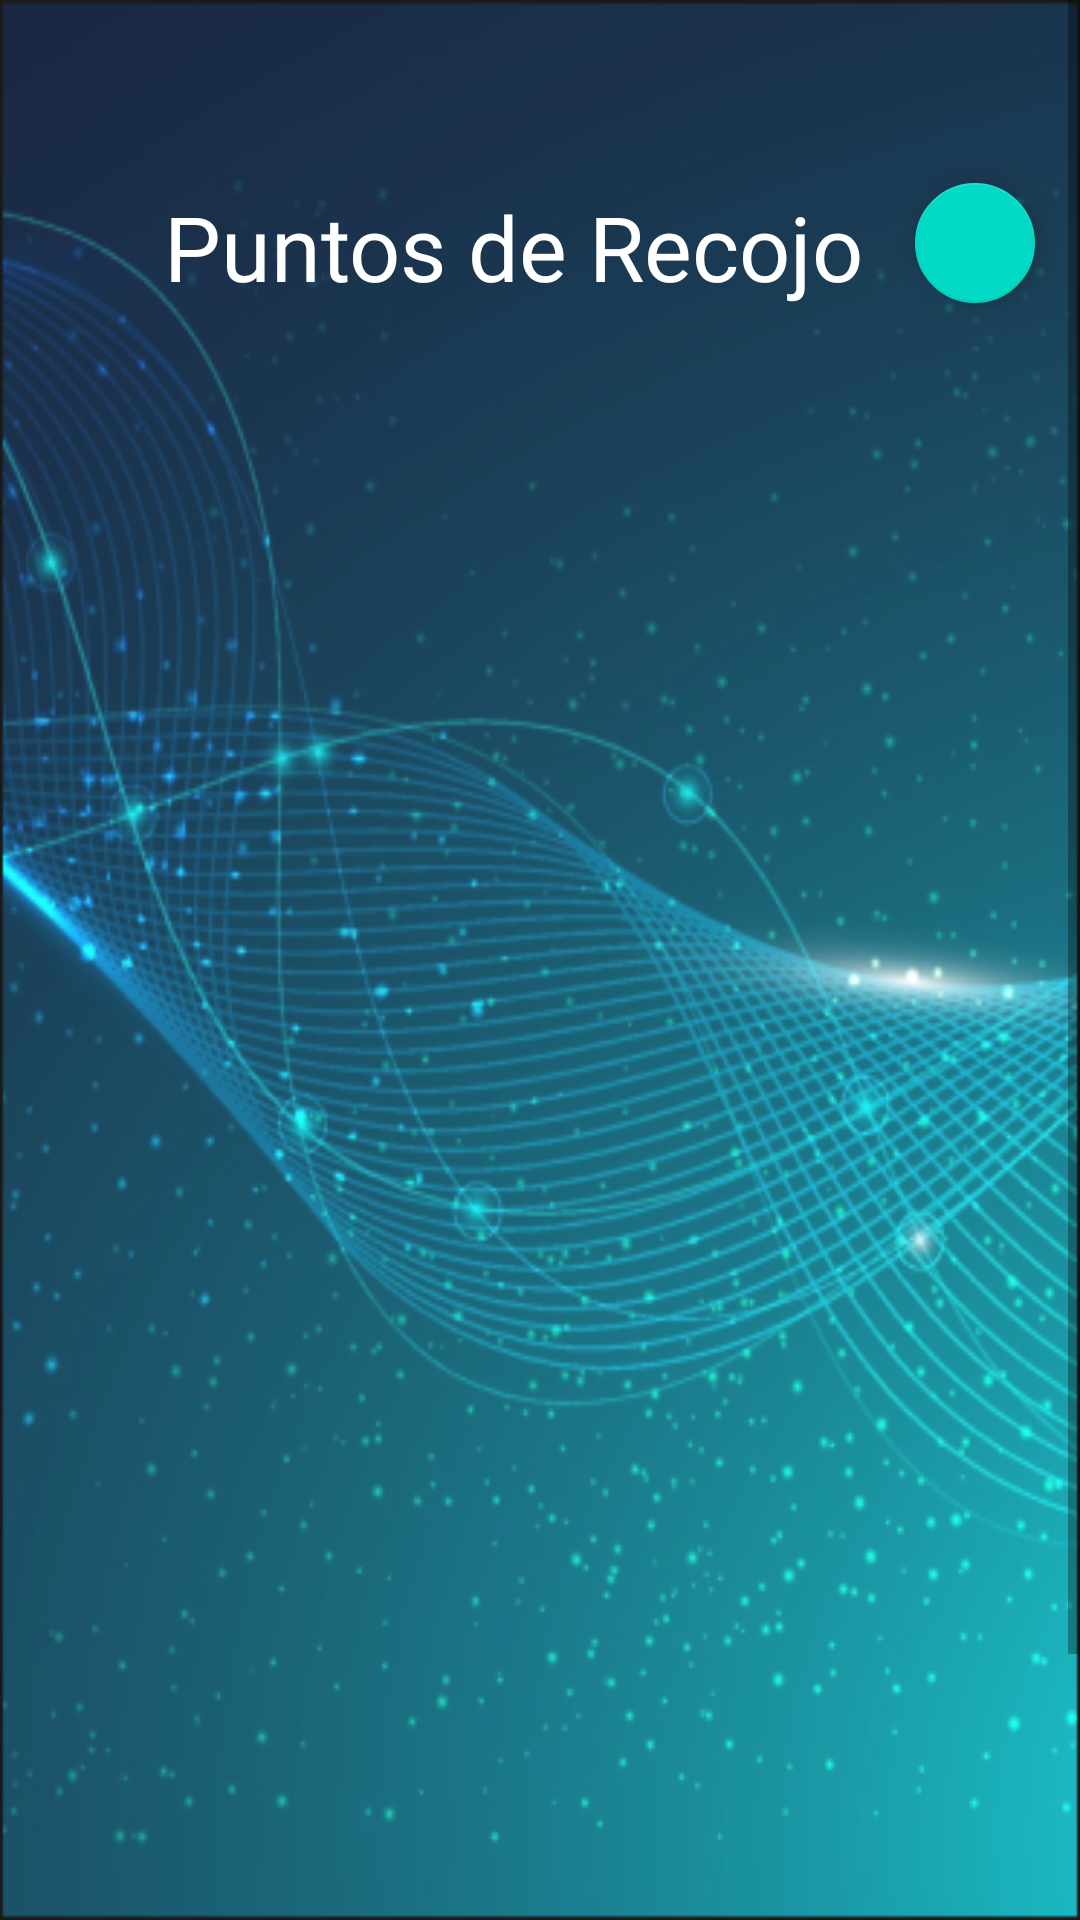

Android layout source for this screen:
<!-- AndroidManifest.xml: application theme Theme.Saget -->
<!-- res/layout/fragment_puntos_recojo.xml -->
<?xml version="1.0" encoding="utf-8"?>
<ScrollView xmlns:android="http://schemas.android.com/apk/res/android"
    xmlns:tools="http://schemas.android.com/tools"
    xmlns:app="http://schemas.android.com/apk/res-auto"
    android:layout_width="match_parent"
    android:layout_height="match_parent"
    android:background="@drawable/fondo_principal_flujos"
    tools:context=".PuntosRecojoFragment">
    <androidx.constraintlayout.widget.ConstraintLayout
        android:layout_width="match_parent"
        android:layout_height="match_parent"
        tools:context=".PuntosRecojoFragment">

        <TextView
            android:id="@+id/txtViewPuntoRecojo"
            android:layout_width="240dp"
            android:layout_height="46dp"
            android:layout_alignParentStart="false"
            android:layout_alignParentTop="false"
            android:layout_alignParentEnd="false"
            android:layout_alignParentBottom="false"
            android:layout_marginTop="62dp"
            android:fontFamily="@font/yrsa"
            android:text="Puntos de Recojo"
            android:textAlignment="center"
            android:textColor="#FFFFFF"
            android:textSize="30sp"
            app:layout_constraintEnd_toEndOf="parent"
            app:layout_constraintHorizontal_bias="0.426"
            app:layout_constraintStart_toStartOf="parent"
            app:layout_constraintTop_toTopOf="parent" />

        <com.google.android.material.floatingactionbutton.FloatingActionButton
            android:id="@+id/floatingAregarPuntoRecojo"
            android:layout_width="40dp"
            android:layout_height="40dp"
            android:layout_marginTop="57dp"
            android:clickable="true"
            app:fabCustomSize="40dp"
            app:layout_constraintEnd_toEndOf="parent"
            app:layout_constraintHorizontal_bias="0.48"
            app:layout_constraintStart_toEndOf="@+id/txtViewPuntoRecojo"
            app:layout_constraintTop_toTopOf="parent"
            app:srcCompat="@drawable/ic_baseline_add_24" />

        <LinearLayout
            android:layout_width="match_parent"
            android:layout_height="615dp"
            android:layout_marginTop="20dp"
            app:layout_constraintEnd_toEndOf="parent"
            app:layout_constraintHorizontal_bias="0.428"
            app:layout_constraintStart_toStartOf="parent"
            app:layout_constraintTop_toBottomOf="@+id/txtViewPuntoRecojo">


            <androidx.recyclerview.widget.RecyclerView
                android:id="@+id/recyclerPuntoRecojo"
                android:layout_width="match_parent"
                android:layout_height="match_parent"
                android:layout_marginBottom="50dp" />


        </LinearLayout>
    </androidx.constraintlayout.widget.ConstraintLayout>
</ScrollView>
<!-- resources referenced by this layout -->
<resources>
  <!-- drawable fondo_principal_flujos: png bitmap (drawable, 222799 bytes) -->
  <style name="Theme.Saget" parent="Theme.MaterialComponents.DayNight.DarkActionBar">
          
          <item name="colorPrimary">@color/purple_500</item>
          <item name="colorPrimaryVariant">@color/purple_700</item>
          <item name="colorOnPrimary">@color/white</item>
          
          <item name="colorSecondary">@color/teal_200</item>
          <item name="colorSecondaryVariant">@color/teal_700</item>
          <item name="colorOnSecondary">@color/black</item>
          
          <item name="android:statusBarColor" tools:targetApi="l">?attr/colorPrimaryVariant</item>
          
      </style>
  <color name="purple_500">#FF6200EE</color>
  <color name="purple_700">#FF3700B3</color>
  <color name="white">#FFFFFFFF</color>
  <color name="teal_200">#FF03DAC5</color>
  <color name="teal_700">#FF018786</color>
  <color name="black">#FF000000</color>
</resources>
